Run: headless pygame with SDL's dummy video driver; simulated clock (each Clock.tick advances the game by its frame time, no real sleeping); random seed 0; keys injected as events and as key.get_pressed() state; no mouse input.
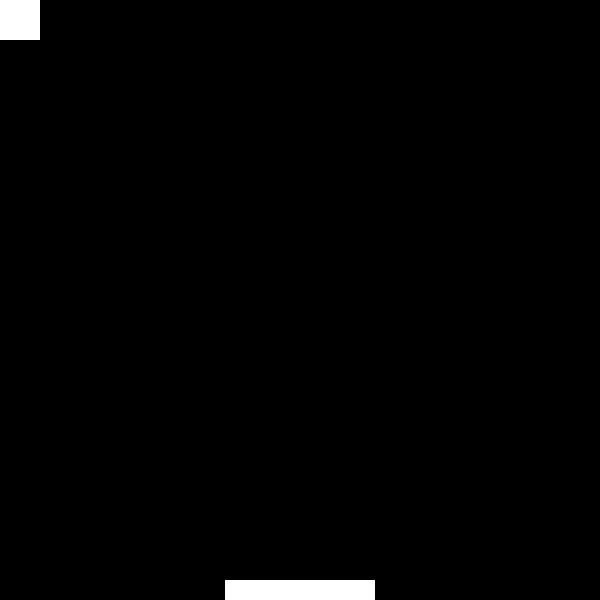
Frame 1 of 4 · flips 1–60 · no input
Frame 2 of 4 · flips 61–180 · tapped SPACE, RETURN · held RIGHT (→), D · screen unchanged from frame 1, image omitted
Frame 3 of 4 · flips 181–300 · held DOWN (↓), S · screen unchanged from frame 2, image omitted
Frame 4 of 4 · flips 301–420 · held LEFT (←), A, UP (↑), W · screen unchanged from frame 3, image omitted

The pygame program that drew these frames:

import pygame, sys

pygame.init()

# Константы.
SCREEN_WIDTH = 600
SCREEN_HEIGHT = 600
BOLL_SIZE = 40
PLATFORM_WIDTH = 150
PLATFORM_HEIGHT = 20

# Создание экрана и получение поверхности и квадрата окна.
screen = pygame.display.set_mode((SCREEN_WIDTH, SCREEN_HEIGHT))
screen_rect = screen.get_rect()

# Создание объектов Rect для представления мяча и платформы.
boll = pygame.Rect(0, 0, BOLL_SIZE, BOLL_SIZE)
platform = pygame.Rect(0, 0, PLATFORM_WIDTH, PLATFORM_HEIGHT)
platform.midbottom = screen_rect.midbottom

# Основной цикл игры.
while True:
    # Цикл для проверки событий клавиатуры, мыши, окна.ы
    for event in pygame.event.get():
        if event.type == pygame.QUIT:
            pygame.quit()
            sys.exit()

    # Заливка квадратов мяча и платформы белым цветом.
    screen.fill((255, 255, 255), boll)
    screen.fill((255, 255, 255), platform)

    # Обновление экрана после каждого прохода цикла.
    pygame.display.update()
